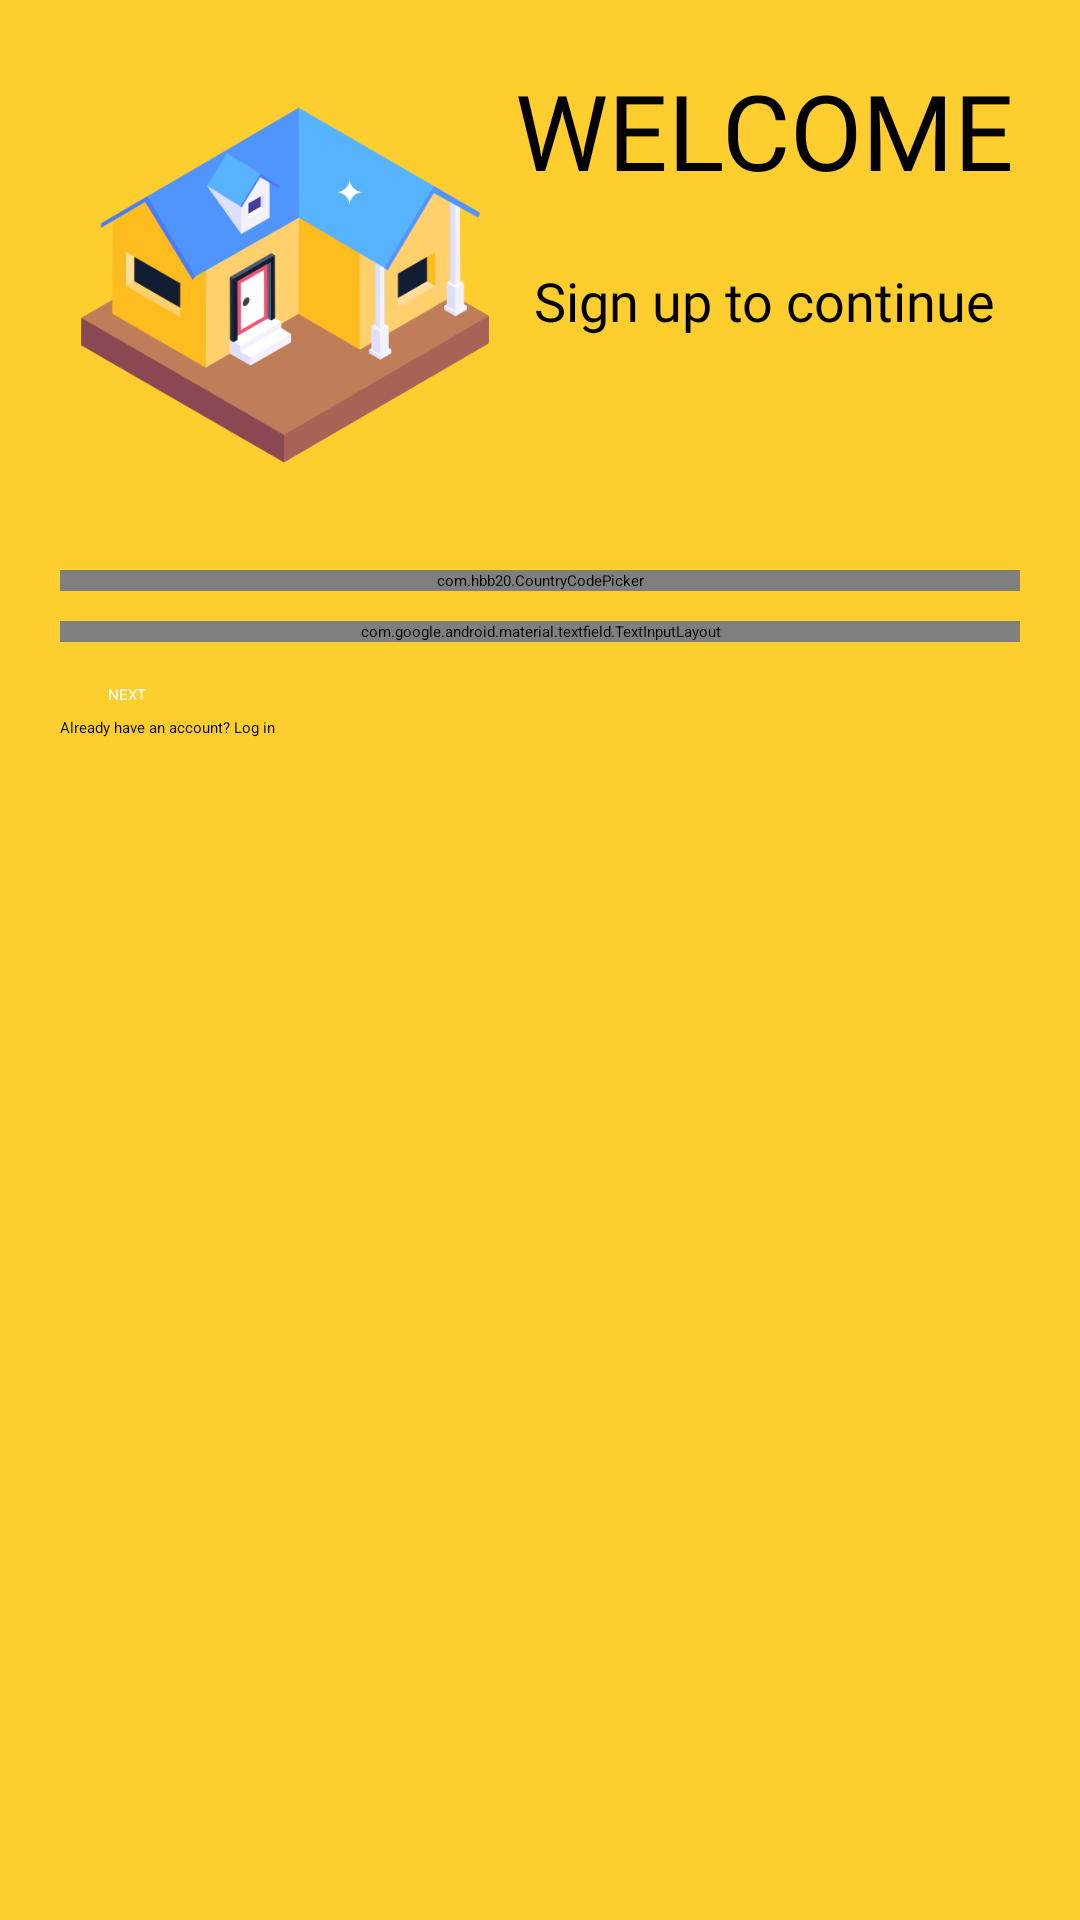

Produce the Android XML layout that renders to this screen, including the resource entries it uses.
<!-- AndroidManifest.xml: application theme Theme.MyApplication -->
<!-- res/layout/activity_signup3.xml -->
<?xml version="1.0" encoding="utf-8"?>
<LinearLayout xmlns:android="http://schemas.android.com/apk/res/android"
    xmlns:app="http://schemas.android.com/apk/res-auto"
    xmlns:tools="http://schemas.android.com/tools"
    android:layout_width="match_parent"
    android:layout_height="match_parent"
    android:orientation="vertical"
    tools:context=".screens.login_activity"
    android:padding="20dp"
    android:background="#fece2f">
    <LinearLayout
        android:layout_width="match_parent"
        android:layout_height="wrap_content"
        android:orientation="horizontal">
        <ImageView
            android:id="@+id/img_homeicon"
            android:transitionName="logo_image"
            android:layout_width="150dp"
            android:layout_height="150dp"
            android:src="@drawable/home_icon"
            />
        <LinearLayout
            android:layout_width="match_parent"
            android:layout_height="wrap_content"
            android:gravity="center"
            android:orientation="vertical">
            <TextView
                android:id="@+id/tv_logoname"
                android:layout_width="wrap_content"
                android:layout_height="68dp"
                android:fontFamily="@font/bungee"
                android:text="WELCOME"
                android:textSize="35sp"
                android:transitionName="logo_desc" />
            <TextView
                android:transitionName="logo_text"
                android:id="@+id/tv_slogan"
                android:layout_width="wrap_content"
                android:layout_height="wrap_content"
                android:textSize="18sp"
                android:text="Sign up to continue"
                android:fontFamily="@font/antic"/>
        </LinearLayout>
    </LinearLayout>
    <LinearLayout

        android:layout_width="match_parent"
        android:layout_height="wrap_content"
        android:layout_marginTop="20dp"
        android:layout_marginBottom="20dp"
        android:orientation="vertical">

        <com.hbb20.CountryCodePicker
            android:id="@+id/country_code_picker"
            android:layout_width="match_parent"
            android:layout_height="wrap_content"
            app:ccp_autoDetectCountry="true"
            app:ccp_showFlag="true"
            app:ccp_showNameCode="true"
            app:ccp_showFullName="true"
            android:background="@drawable/black_border"/>

        <com.google.android.material.textfield.TextInputLayout
            android:layout_width="match_parent"
            android:layout_height="wrap_content"
            android:id="@+id/input_phonenumber"
            android:hint="Phone Number"
            app:boxStrokeColor="@color/black"
            app:boxStrokeWidthFocused="2dp"
            app:endIconMode="clear_text"
            app:endIconTint="@color/black"
            app:startIconDrawable="@drawable/baseline_phone_24"
            app:startIconTint="@color/black"
            style="@style/Widget.MaterialComponents.TextInputLayout.OutlinedBox"
            android:layout_marginTop="10dp">

            <com.google.android.material.textfield.TextInputEditText
                android:layout_width="match_parent"
                android:layout_height="wrap_content"
                android:textCursorDrawable="@null"
                android:inputType="number"/>
        </com.google.android.material.textfield.TextInputLayout>

        <Button
            android:id="@+id/btn_next"
            style="@style/Widget.MaterialComponents.Button"
            android:layout_width="match_parent"
            android:layout_height="wrap_content"
            android:layout_marginTop="10dp"
            android:backgroundTint="#000"
            android:text="NEXT"
            android:textColor="#fff"
            android:transitionName="button_tran" />
        <Button
            android:transitionName="login_signup_tran"
            android:id="@+id/btn_login"
            android:layout_width="match_parent"
            android:layout_height="wrap_content"
            android:text="Already have an account? Log in"
            android:textColor="#000"
            android:backgroundTint="#00000000"/>
        <ProgressBar
            android:id="@+id/progressBar"
            android:layout_width="wrap_content"
            android:layout_height="wrap_content"
            android:layout_gravity="center"
            android:visibility="gone"/>
    </LinearLayout>
</LinearLayout>
<!-- resources referenced by this layout -->
<resources>
  <color name="black">#FF000000</color>
  <!-- drawable black_border (drawable) -->
  <?xml version="1.0" encoding="utf-8"?>
  <shape xmlns:android="http://schemas.android.com/apk/res/android"
      android:shape="rectangle">
      <solid android:color="#00ffffff"/>
      <stroke android:width="1dp"/>
  
  </shape>
  <!-- drawable home_icon: png bitmap (drawable, 37215 bytes) -->
</resources>
